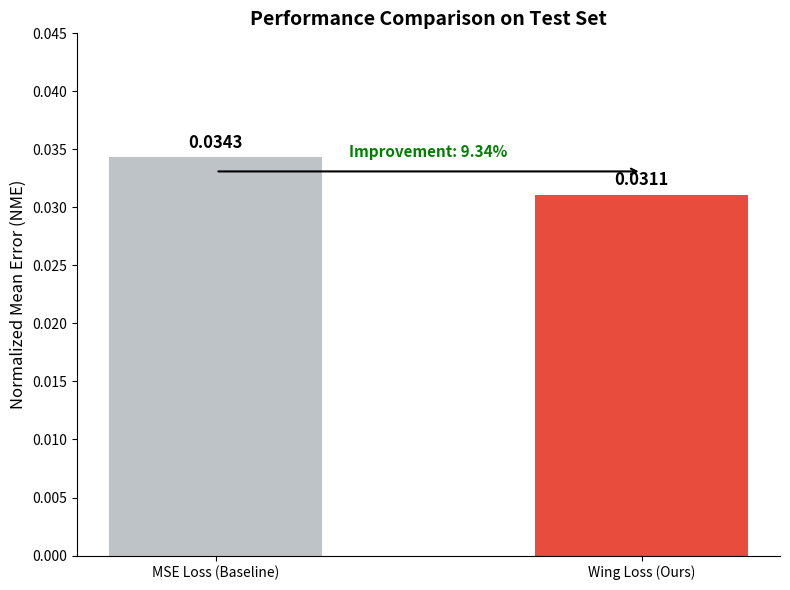

Source code (Python):
import matplotlib.pyplot as plt
import numpy as np

def plot_nme_comparison():
    # 数据
    models = ['MSE Loss (Baseline)', 'Wing Loss (Ours)']
    nme_values = [0.0343, 0.0311] # 你的真实数据
    improvement = 9.34 # 你的提升百分比

    # 设置风格
    plt.figure(figsize=(8, 6))
    # 颜色：灰色代表基准，红色代表你的改进
    colors = ['#bdc3c7', '#e74c3c'] 
    
    # 画柱状图
    bars = plt.bar(models, nme_values, color=colors, width=0.5)
    
    # 设置Y轴范围，留出一点头部空间画箭头
    plt.ylim(0, 0.045)
    plt.ylabel('Normalized Mean Error (NME)', fontsize=12)
    plt.title('Performance Comparison on Test Set', fontsize=14, fontweight='bold')
    
    # 在柱子上方标注具体数值
    for bar in bars:
        height = bar.get_height()
        plt.text(bar.get_x() + bar.get_width()/2.0, height + 0.0005,
                 f'{height:.4f}', ha='center', va='bottom', fontsize=12, fontweight='bold')

    # 画提升箭头
    # 计算两个柱子的顶端坐标
    x1 = bars[0].get_x() + bars[0].get_width()/2.0
    y1 = bars[0].get_height()
    x2 = bars[1].get_x() + bars[1].get_width()/2.0
    y2 = bars[1].get_height()

    # 画一条线连接两边
    plt.annotate('', xy=(x2, y2 + 0.002), xytext=(x1, y2 + 0.002),
                 arrowprops=dict(arrowstyle='->', lw=1.5, color='black'))
    
    # 写上提升百分比
    mid_x = (x1 + x2) / 2
    plt.text(mid_x, y2 + 0.003, f'Improvement: {improvement}%', 
             ha='center', va='bottom', fontsize=11, color='green', fontweight='bold')

    # 去掉顶部和右边的边框，看起来更学术
    plt.gca().spines['top'].set_visible(False)
    plt.gca().spines['right'].set_visible(False)
    
    plt.tight_layout()
    plt.savefig('nme_comparison_bar.png', dpi=300)
    print("柱状图已保存为 nme_comparison_bar.png")
    plt.show()

if __name__ == "__main__":
    plot_nme_comparison()